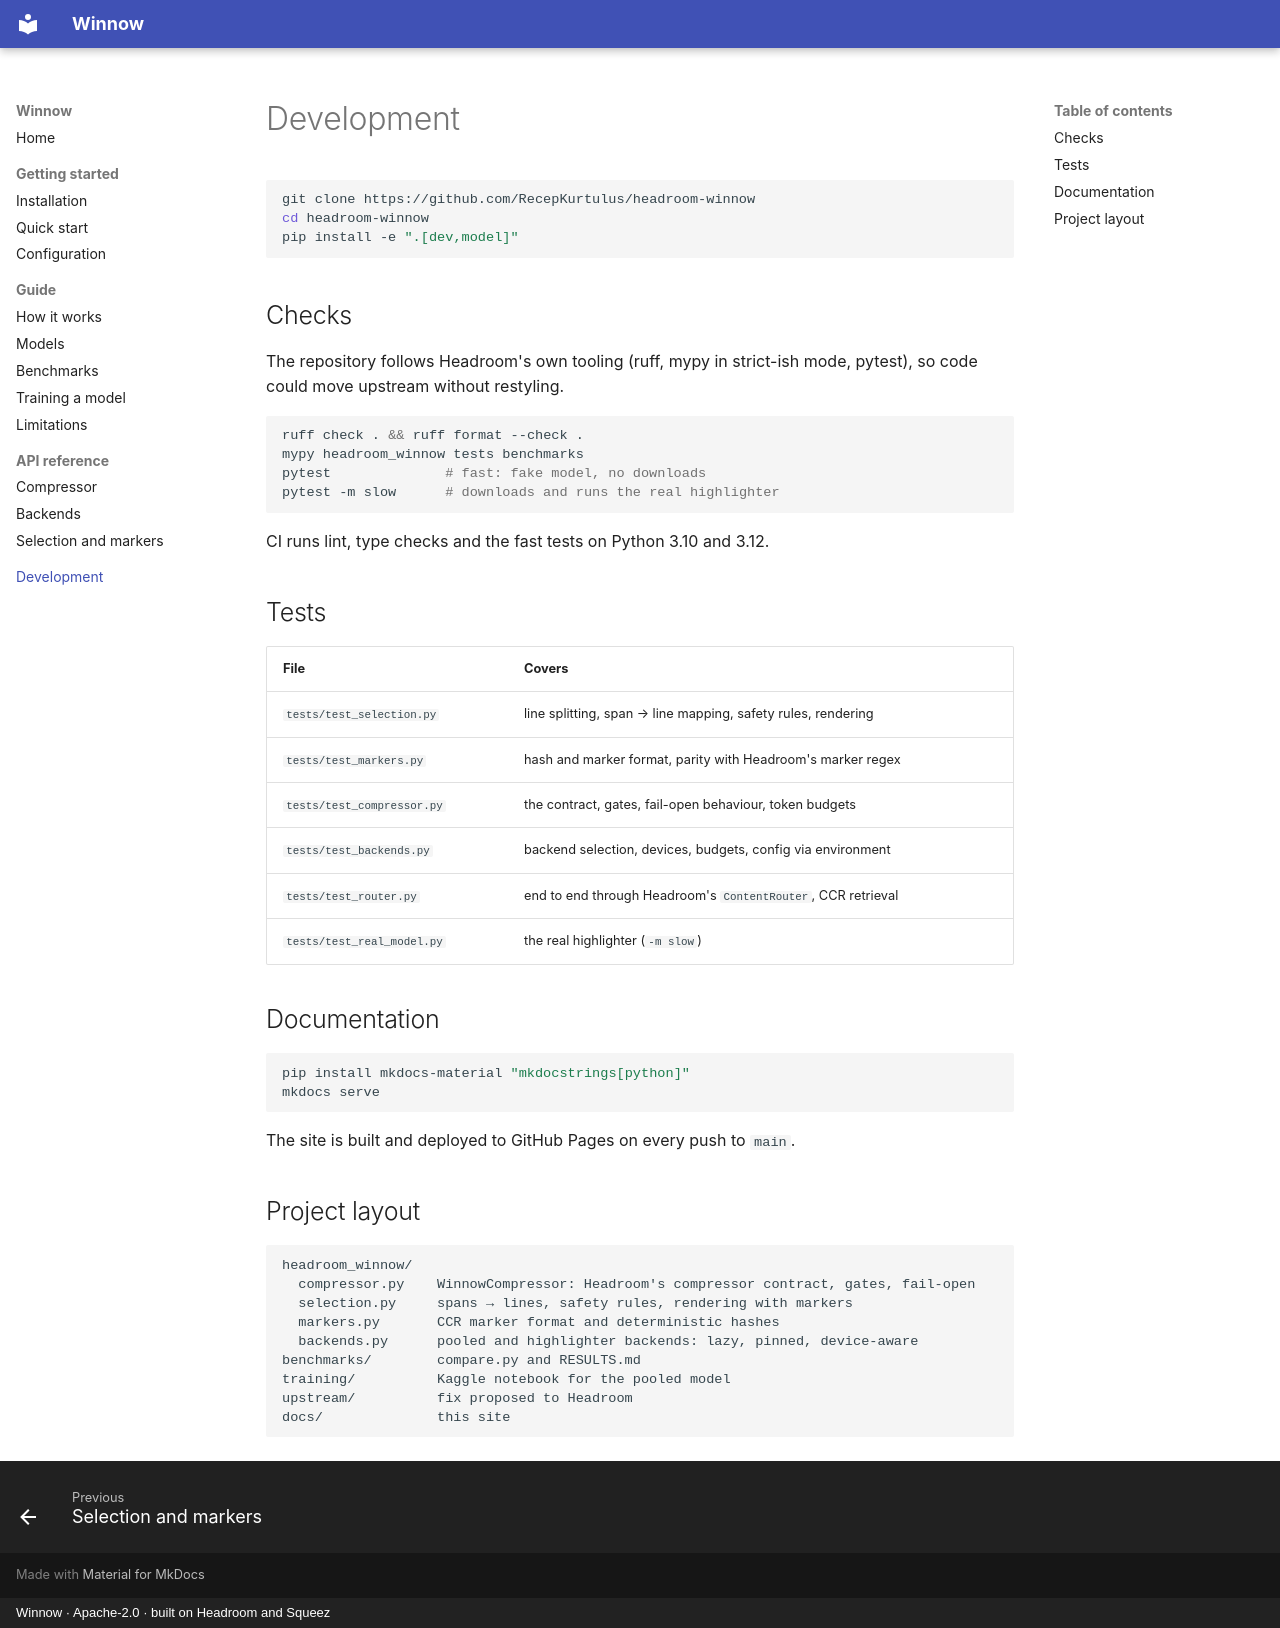

repository: RecepKurtulus/headroom-winnow · page: development/index.html · generator: mkdocs · copyright: Winnow · Apache-2.0 · built on Headroom and Squeez

# Development

```bash
git clone https://github.com/RecepKurtulus/headroom-winnow
cd headroom-winnow
pip install -e ".[dev,model]"
```

## Checks

The repository follows Headroom's own tooling (ruff, mypy in strict-ish mode,
pytest), so code could move upstream without restyling.

```bash
ruff check . && ruff format --check .
mypy headroom_winnow tests benchmarks
pytest              # fast: fake model, no downloads
pytest -m slow      # downloads and runs the real highlighter
```

CI runs lint, type checks and the fast tests on Python 3.10 and 3.12.

## Tests

| File | Covers |
|---|---|
| `tests/test_selection.py` | line splitting, span → line mapping, safety rules, rendering |
| `tests/test_markers.py` | hash and marker format, parity with Headroom's marker regex |
| `tests/test_compressor.py` | the contract, gates, fail-open behaviour, token budgets |
| `tests/test_backends.py` | backend selection, devices, budgets, config via environment |
| `tests/test_router.py` | end to end through Headroom's `ContentRouter`, CCR retrieval |
| `tests/test_real_model.py` | the real highlighter (`-m slow`) |

## Documentation

```bash
pip install mkdocs-material "mkdocstrings[python]"
mkdocs serve
```

The site is built and deployed to GitHub Pages on every push to `main`.

## Project layout

```text
headroom_winnow/
  compressor.py    WinnowCompressor: Headroom's compressor contract, gates, fail-open
  selection.py     spans → lines, safety rules, rendering with markers
  markers.py       CCR marker format and deterministic hashes
  backends.py      pooled and highlighter backends: lazy, pinned, device-aware
benchmarks/        compare.py and RESULTS.md
training/          Kaggle notebook for the pooled model
upstream/          fix proposed to Headroom
docs/              this site
```
